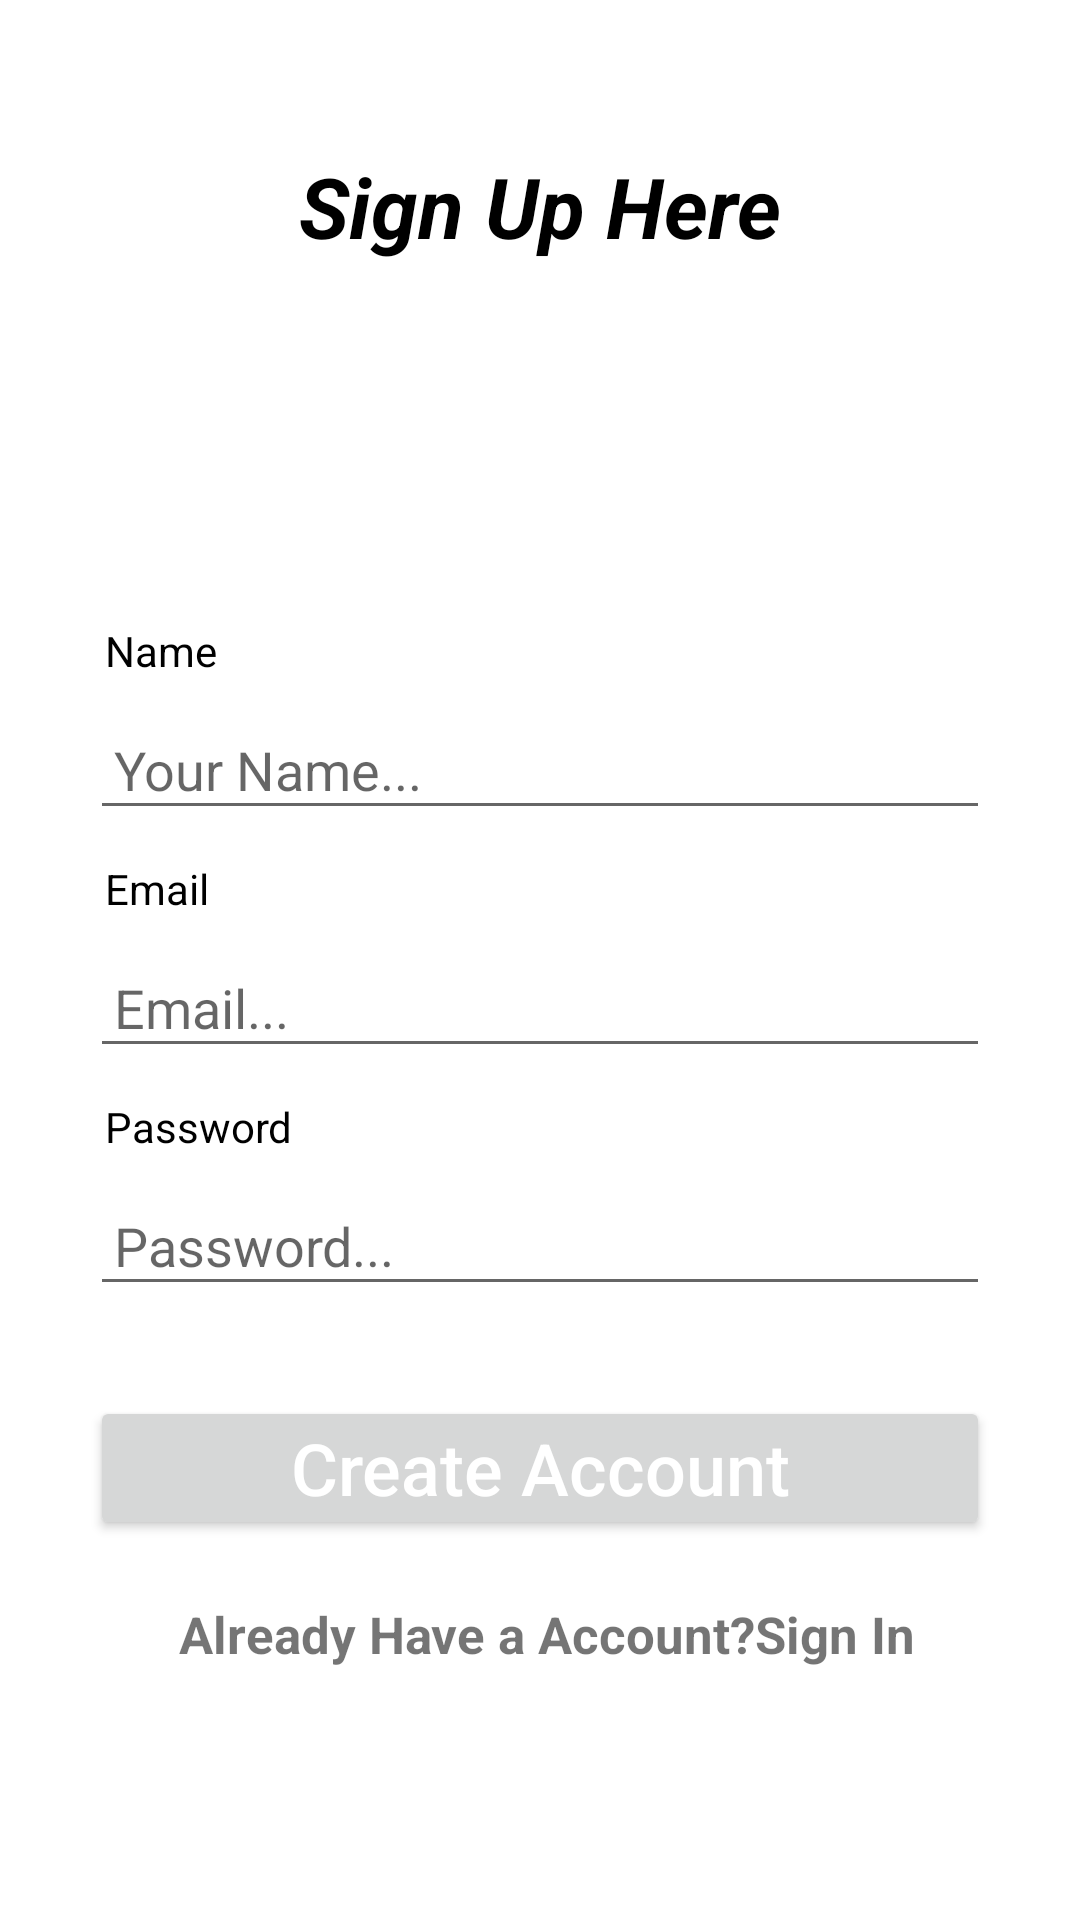

Android layout source for this screen:
<!-- AndroidManifest.xml: application theme Theme.Talash -->
<!-- res/layout/activity_registration.xml -->
<?xml version="1.0" encoding="utf-8"?>
<RelativeLayout xmlns:android="http://schemas.android.com/apk/res/android"
    xmlns:app="http://schemas.android.com/apk/res-auto"
    xmlns:tools="http://schemas.android.com/tools"
    android:layout_width="match_parent"
    android:layout_height="match_parent"
    tools:context=".RegistrationActivity">
    <TextView
        android:id="@+id/teacher"
        android:layout_width="match_parent"
        android:layout_height="wrap_content"
        android:layout_alignParentStart="true"
        android:layout_alignParentTop="true"
        android:layout_marginTop="50dp"
        android:gravity="center"
        android:text="Sign Up Here"
        android:textColor="@color/colorBlack"
        android:textSize="28sp"
        android:textStyle="bold|italic" />

    <TextView
        android:id="@+id/names"
        android:layout_width="match_parent"
        android:layout_height="wrap_content"
        android:layout_below="@id/teacher"
        android:layout_marginStart="35dp"
        android:layout_marginTop="120dp"
        android:text="Name"
        android:textColor="@color/colorBlack" />

    <EditText
        android:id="@+id/register_name"
        android:layout_width="match_parent"
        android:layout_height="wrap_content"
        android:layout_below="@+id/names"
        android:layout_alignParentStart="true"
        android:layout_marginLeft="30dp"
        android:layout_marginTop="10dp"
        android:layout_marginRight="30dp"
        android:hint="Your Name..."
        android:inputType="text"
        android:padding="8dp" />

    <TextView
        android:id="@+id/email"
        android:layout_width="match_parent"
        android:layout_height="wrap_content"
        android:layout_below="@id/register_name"
        android:layout_marginStart="35dp"
        android:layout_marginTop="10dp"
        android:text="Email"
        android:textColor="@color/colorBlack" />

    <EditText
        android:id="@+id/register_email"
        android:layout_width="match_parent"
        android:layout_height="wrap_content"
        android:layout_below="@+id/email"
        android:layout_alignParentStart="true"
        android:layout_marginLeft="30dp"
        android:layout_marginTop="10dp"
        android:layout_marginRight="30dp"
        android:hint="Email..."
        android:inputType="textEmailAddress"
        android:padding="8dp" />

    <TextView
        android:id="@+id/pass"
        android:layout_width="match_parent"
        android:layout_height="wrap_content"
        android:layout_below="@id/register_email"
        android:layout_marginStart="35dp"
        android:layout_marginTop="10dp"
        android:text="Password"
        android:textColor="@color/colorBlack" />

    <EditText
        android:id="@+id/register_password"
        android:layout_width="match_parent"
        android:layout_height="wrap_content"
        android:layout_below="@+id/pass"
        android:layout_alignParentStart="true"
        android:layout_marginLeft="30dp"
        android:layout_marginTop="10dp"
        android:layout_marginRight="30dp"


        android:hint="Password..."
        android:inputType="textPassword"
        android:padding="8dp" />

    <Button
        android:id="@+id/register_button"
        android:layout_width="match_parent"
        android:layout_height="wrap_content"
        android:layout_below="@+id/register_password"
        android:layout_marginLeft="30dp"
        android:layout_marginTop="30dp"
        android:layout_marginRight="30dp"

        android:padding="4dp"
        android:text="Create Account"
        android:textAllCaps="false"
        android:textColor="@android:color/background_light"
        android:textSize="24sp" />

    <TextView
        android:id="@+id/homepage"
        android:layout_width="match_parent"
        android:layout_height="wrap_content"
        android:layout_below="@+id/register_button"
        android:layout_centerHorizontal="true"
        android:layout_marginStart="15dp"
        android:layout_marginTop="20dp"
        android:layout_marginEnd="23dp"
        android:text=" Already Have a Account?Sign In"
        android:textAlignment="center"
        android:textSize="17sp"
        android:textStyle="bold" />
</RelativeLayout>
<!-- resources referenced by this layout -->
<resources>
  <color name="colorBlack">#FF000000</color>
  <style name="Theme.Talash" parent="Theme.MaterialComponents.DayNight.DarkActionBar">
          
          <item name="colorPrimary">@color/purple_500</item>
      
          <item name="colorPrimaryVariant">@color/purple_700</item>
          <item name="colorOnPrimary">@color/white</item>
          
          <item name="colorSecondary">@color/teal_200</item>
          <item name="colorSecondaryVariant">@color/teal_700</item>
          <item name="colorOnSecondary">@color/black</item>
          
          <item name="android:statusBarColor">?attr/colorPrimaryVariant</item>
          
      </style>
  <color name="purple_500">#FF6200EE</color>
  <color name="purple_700">#FF3700B3</color>
  <color name="white">#FFFFFFFF</color>
  <color name="teal_200">#FF03DAC5</color>
  <color name="teal_700">#FF018786</color>
  <color name="black">#FF000000</color>
</resources>
